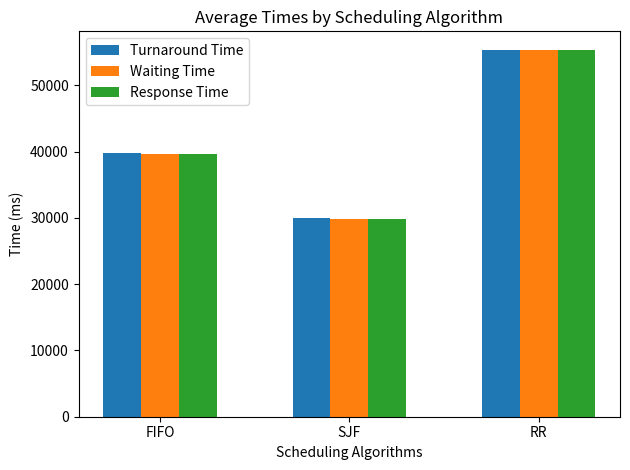
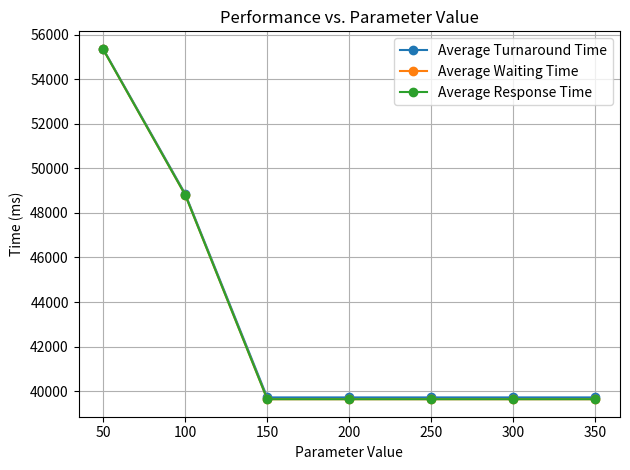

Here is the Python script that generated these plots, in order:
import matplotlib.pyplot as plt

average_turnaround_time = [39718.4, 29955.8, 55366]
average_waiting_time = [39638.3, 29875.7, 55339.3]
average_response_time = [39638.3, 29875.7, 55339.3]

scheduling_algorithms = ['FIFO', 'SJF', 'RR']
bar_width = 0.2
x = range(len(scheduling_algorithms))
fig, ax = plt.subplots()
ax.bar(x, average_turnaround_time, width=bar_width, label='Turnaround Time')
ax.bar([i + bar_width for i in x], average_waiting_time, width=bar_width, label='Waiting Time')
ax.bar([i + bar_width * 2 for i in x], average_response_time, width=bar_width, label='Response Time')
ax.set_xlabel('Scheduling Algorithms')
ax.set_ylabel('Time (ms)')
ax.set_title('Average Times by Scheduling Algorithm')
ax.set_xticks([i + bar_width for i in x])
ax.set_xticklabels(scheduling_algorithms)
ax.legend()
plt.tight_layout()
plt.show()



parameters = [50, 100, 150, 200, 250, 300, 350]
avg_turnaround_time = [55366, 48854.9, 39718.4, 39718.4, 39718.4, 39718.4, 39718.4]
avg_waiting_time = [55339.3, 48807.2, 39638.3, 39638.3, 39638.3, 39638.3, 39638.3]
avg_response_time = [55339.3, 48807.2, 39638.3, 39638.3, 39638.3, 39638.3, 39638.3]

fig, ax = plt.subplots()
ax.plot(parameters, avg_turnaround_time, marker='o', label='Average Turnaround Time')
ax.plot(parameters, avg_waiting_time, marker='o', label='Average Waiting Time')
ax.plot(parameters, avg_response_time, marker='o', label='Average Response Time')
ax.set_xlabel('Parameter Value')
ax.set_ylabel('Time (ms)')
ax.set_title('Performance vs. Parameter Value')
ax.legend()
plt.grid(True)
plt.tight_layout()
plt.show()
